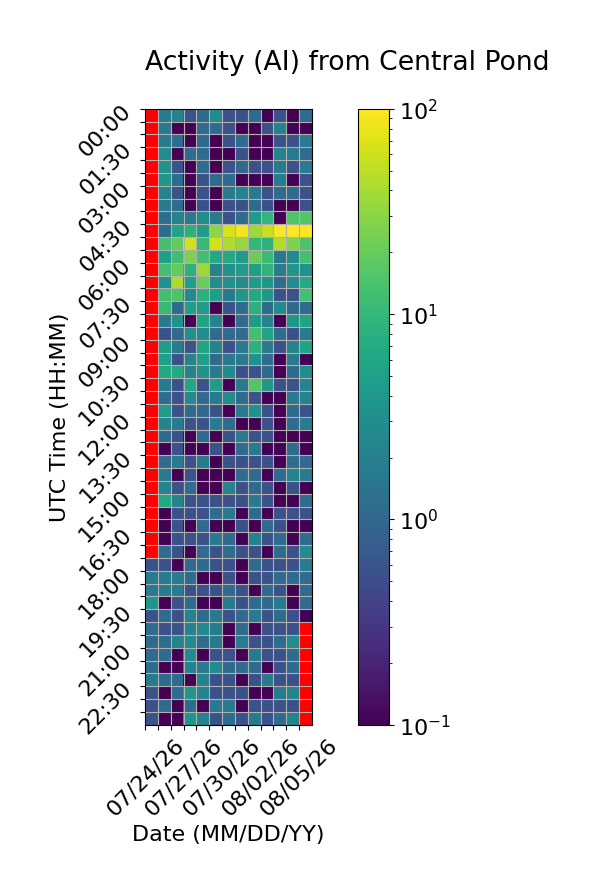

The file beside this chart, header and first rows:
Time (UTC), 07/24/26, 07/25/26, 07/26/26, 07/27/26, 07/28/26, 07/29/26, 07/30/26, 07/31/26, 08/01/26, 08/02/26, 08/03/26, 08/04/26, 08/05/26
00:00, , 1.667, 2.222, 0.5556, 1.111, 2.778, 0.5556, 0.5556, 1.111, 0.0, 0.5556, 0.0, 1.111
00:30, , 1.667, 0.0, 0.0, 1.111, 1.111, 0.5556, 0.0, 0.0, 0.5556, 2.222, 0.0, 0.0
01:00, , 1.667, 1.111, 0.0, 1.111, 0.0, 0.5556, 1.111, 0.0, 0.0, 0.5556, 0.5556, 1.667
01:30, , 2.778, 0.0, 1.111, 1.111, 0.0, 0.0, 0.5556, 0.0, 0.0, 2.222, 1.667, 1.111
02:00, , 3.333, 0.5556, 0.0, 1.111, 0.0, 0.5556, 1.111, 0.5556, 0.5556, 1.667, 0.5556, 1.667
02:30, , 3.889, 1.111, 0.0, 0.5556, 1.111, 1.111, 0.0, 0.0, 0.0, 1.667, 0.0, 0.5556
03:00, , 2.222, 0.5556, 0.0, 0.5556, 0.0, 1.667, 2.222, 1.667, 0.5556, 1.111, 1.111, 0.5556
03:30, , 1.667, 1.111, 0.0, 0.5556, 0.0, 0.5556, 0.5556, 1.111, 0.5556, 0.0, 0.0, 0.5556
04:00, , 1.111, 2.222, 1.667, 2.778, 1.667, 0.5556, 1.111, 4.444, 9.444, 0.0, 15.0, 15.56
04:30, , 1.111, 5.556, 8.333, 4.444, 30.0, 66.11, 88.33, 37.22, 53.89, 97.22, 100.0, 100.0
05:00, , 12.78, 18.89, 63.33, 10.56, 63.33, 43.33, 33.33, 10.0, 8.333, 43.33, 26.11, 14.44
05:30, , 5.0, 12.22, 25.56, 12.78, 6.667, 6.667, 4.444, 20.56, 11.11, 1.667, 2.778, 12.78
06:00, , 12.78, 18.89, 8.333, 37.22, 2.222, 3.333, 4.444, 5.0, 8.889, 1.667, 3.889, 3.333
06:30, , 3.333, 42.78, 5.0, 20.0, 2.778, 3.333, 2.778, 4.444, 3.889, 1.111, 2.778, 6.667
07:00, , 12.78, 15.0, 2.778, 8.333, 5.0, 1.667, 3.889, 6.667, 3.889, 0.5556, 0.5556, 12.78
07:30, , 10.56, 1.111, 5.0, 4.444, 0.0, 0.5556, 1.111, 8.333, 1.111, 2.778, 1.111, 1.111
08:00, , 1.667, 3.333, 0.0, 5.556, 2.222, 0.0, 1.111, 4.444, 2.222, 0.0, 3.889, 5.556
08:30, , 0.5556, 1.111, 3.333, 2.778, 1.111, 1.111, 1.111, 12.22, 5.556, 1.111, 0.5556, 1.667
09:00, , 4.444, 1.667, 0.5556, 5.556, 2.222, 0.5556, 1.667, 8.333, 1.667, 0.5556, 2.222, 5.556
09:30, , 5.0, 0.5556, 2.222, 5.0, 1.111, 1.667, 1.667, 3.333, 1.111, 0.0, 1.667, 0.0
10:00, , 6.667, 6.667, 2.222, 3.333, 1.667, 2.778, 0.5556, 0.5556, 1.111, 0.0, 1.111, 2.778
10:30, , 1.667, 0.5556, 6.111, 0.5556, 4.444, 0.0, 1.667, 15.56, 3.889, 0.5556, 0.5556, 2.222
11:00, , 1.111, 0.5556, 2.778, 1.111, 1.667, 2.778, 1.111, 0.5556, 0.0, 0.0, 1.667, 2.222
11:30, , 4.444, 0.5556, 1.111, 1.111, 0.5556, 0.0, 1.667, 3.333, 0.5556, 0.0, 1.111, 0.5556
12:00, , 2.222, 1.667, 0.5556, 0.5556, 1.667, 1.111, 0.0, 0.0, 0.5556, 0.0, 1.111, 1.667
12:30, , 1.111, 0.5556, 0.0, 1.111, 0.0, 0.5556, 1.667, 0.5556, 0.5556, 0.0, 0.0, 0.0
13:00, , 0.0, 0.5556, 0.0, 0.0, 0.5556, 0.0, 1.111, 1.667, 0.0, 0.0, 1.111, 0.0
13:30, , 1.111, 1.667, 0.5556, 1.667, 0.0, 0.5556, 0.5556, 0.5556, 0.5556, 0.0, 1.111, 1.111
14:00, , 1.667, 0.0, 0.5556, 0.0, 0.0, 0.0, 1.111, 1.111, 0.0, 1.111, 2.222, 1.667
14:30, , 2.222, 0.5556, 1.111, 0.0, 0.0, 2.222, 0.5556, 1.111, 0.5556, 0.0, 0.5556, 0.0
15:00, , 6.667, 2.222, 0.5556, 0.5556, 0.5556, 0.5556, 0.5556, 1.667, 0.5556, 0.0, 0.0, 1.111
15:30, , 0.0, 0.5556, 0.5556, 0.5556, 1.111, 1.667, 0.0, 1.111, 0.0, 0.5556, 0.5556, 0.5556
16:00, , 0.0, 0.5556, 0.0, 1.111, 0.0, 0.0, 0.5556, 0.0, 1.111, 0.5556, 0.0, 0.0
16:30, , 0.0, 0.5556, 0.5556, 0.5556, 1.667, 1.111, 0.0, 2.222, 0.5556, 1.111, 0.0, 1.111
17:00, , 1.111, 0.5556, 0.0, 1.111, 0.5556, 1.111, 0.5556, 0.5556, 0.0, 1.111, 0.5556, 2.778
17:30, 0.5556, 0.5556, 0.0, 1.111, 1.111, 0.5556, 0.5556, 0.0, 1.111, 0.5556, 0.5556, 0.5556, 1.667
18:00, 1.667, 1.667, 1.667, 1.111, 0.0, 0.0, 0.5556, 0.0, 0.5556, 0.5556, 1.111, 1.111, 1.111
18:30, 1.667, 1.667, 1.667, 0.5556, 0.5556, 0.5556, 1.111, 0.5556, 0.0, 1.111, 0.5556, 0.0, 1.111
19:00, 3.889, 0.0, 0.5556, 1.111, 0.0, 0.0, 1.667, 0.5556, 1.111, 1.111, 1.667, 0.0, 1.111
19:30, 0.5556, 1.111, 0.5556, 2.222, 1.111, 1.667, 0.5556, 1.111, 1.667, 0.5556, 1.111, 0.5556, 0.0
20:00, 1.111, 0.5556, 0.5556, 2.222, 2.778, 1.667, 0.0, 1.111, 0.0, 0.5556, 0.5556, 0.5556, 
20:30, 1.111, 1.111, 2.222, 2.778, 1.111, 1.667, 0.0, 1.667, 0.5556, 0.5556, 1.111, 2.778, 
21:00, 1.111, 1.111, 0.0, 2.778, 0.0, 0.5556, 0.5556, 0.0, 1.667, 0.5556, 0.5556, 1.111, 
21:30, 1.111, 0.0, 0.0, 2.222, 1.667, 2.778, 1.111, 1.111, 1.111, 0.0, 0.5556, 1.111, 
22:00, 1.667, 1.111, 1.111, 0.0, 2.222, 0.5556, 0.5556, 0.0, 0.5556, 1.667, 0.5556, 0.5556, 
22:30, 0.5556, 0.0, 1.111, 3.889, 2.222, 0.5556, 0.5556, 0.5556, 0.0, 0.0, 1.667, 2.222, 
23:00, 0.5556, 1.111, 0.0, 1.111, 0.0, 1.667, 1.667, 0.0, 0.5556, 0.5556, 0.5556, 0.5556, 
23:30, 0.5556, 0.0, 0.0, 3.889, 2.222, 0.5556, 1.111, 0.5556, 1.667, 0.5556, 1.111, 2.222, 
